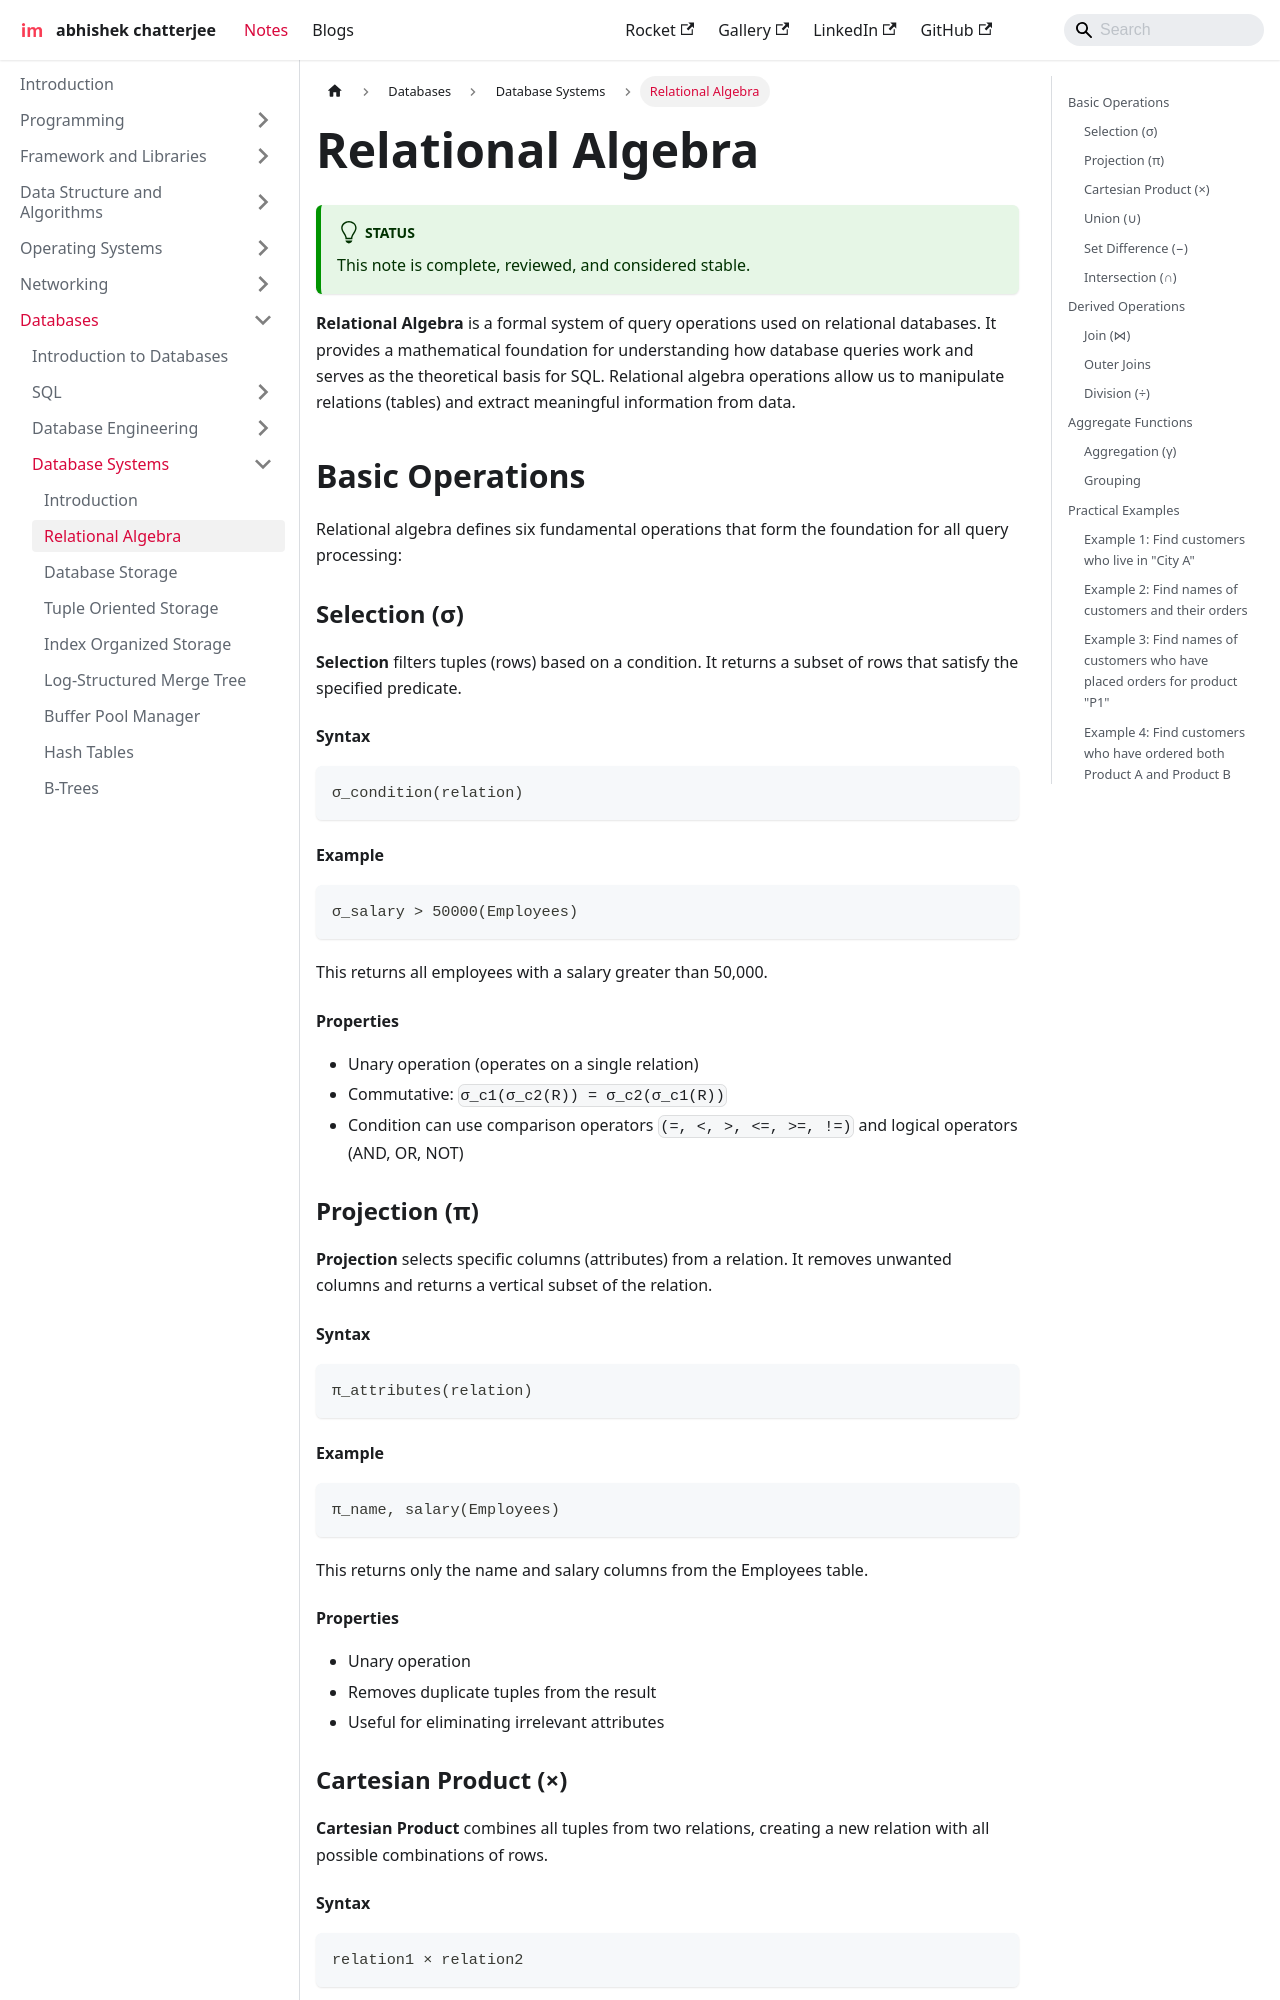

repository: imdeepmind/imdeepmind.github.io · page: docs/databases/database-systems/relational-algebra/index.html · generator: docusaurus

---
sidebar_position: 2
---

# Relational Algebra

:::tip[Status]

This note is complete, reviewed, and considered stable.

:::

**Relational Algebra** is a formal system of query operations used on relational databases. It provides a mathematical foundation for understanding how database queries work and serves as the theoretical basis for SQL. Relational algebra operations allow us to manipulate relations (tables) and extract meaningful information from data.

## Basic Operations

Relational algebra defines six fundamental operations that form the foundation for all query processing:

### Selection (σ)

**Selection** filters tuples (rows) based on a condition. It returns a subset of rows that satisfy the specified predicate.

#### Syntax

```text
σ_condition(relation)
```

#### Example

```text
σ_salary > 50000(Employees)
```

This returns all employees with a salary greater than 50,000.

#### Properties

- Unary operation (operates on a single relation)
- Commutative: `σ_c1(σ_c2(R)) = σ_c2(σ_c1(R))`
- Condition can use comparison operators `(=, <, >, <=, >=, !=)` and logical operators (AND, OR, NOT)

### Projection (π)

**Projection** selects specific columns (attributes) from a relation. It removes unwanted columns and returns a vertical subset of the relation.

#### Syntax

```text
π_attributes(relation)
```

#### Example

```text
π_name, salary(Employees)
```

This returns only the name and salary columns from the Employees table.

#### Properties

- Unary operation
- Removes duplicate tuples from the result
- Useful for eliminating irrelevant attributes

### Cartesian Product (×)

**Cartesian Product** combines all tuples from two relations, creating a new relation with all possible combinations of rows.

#### Syntax

```text
relation1 × relation2
```
